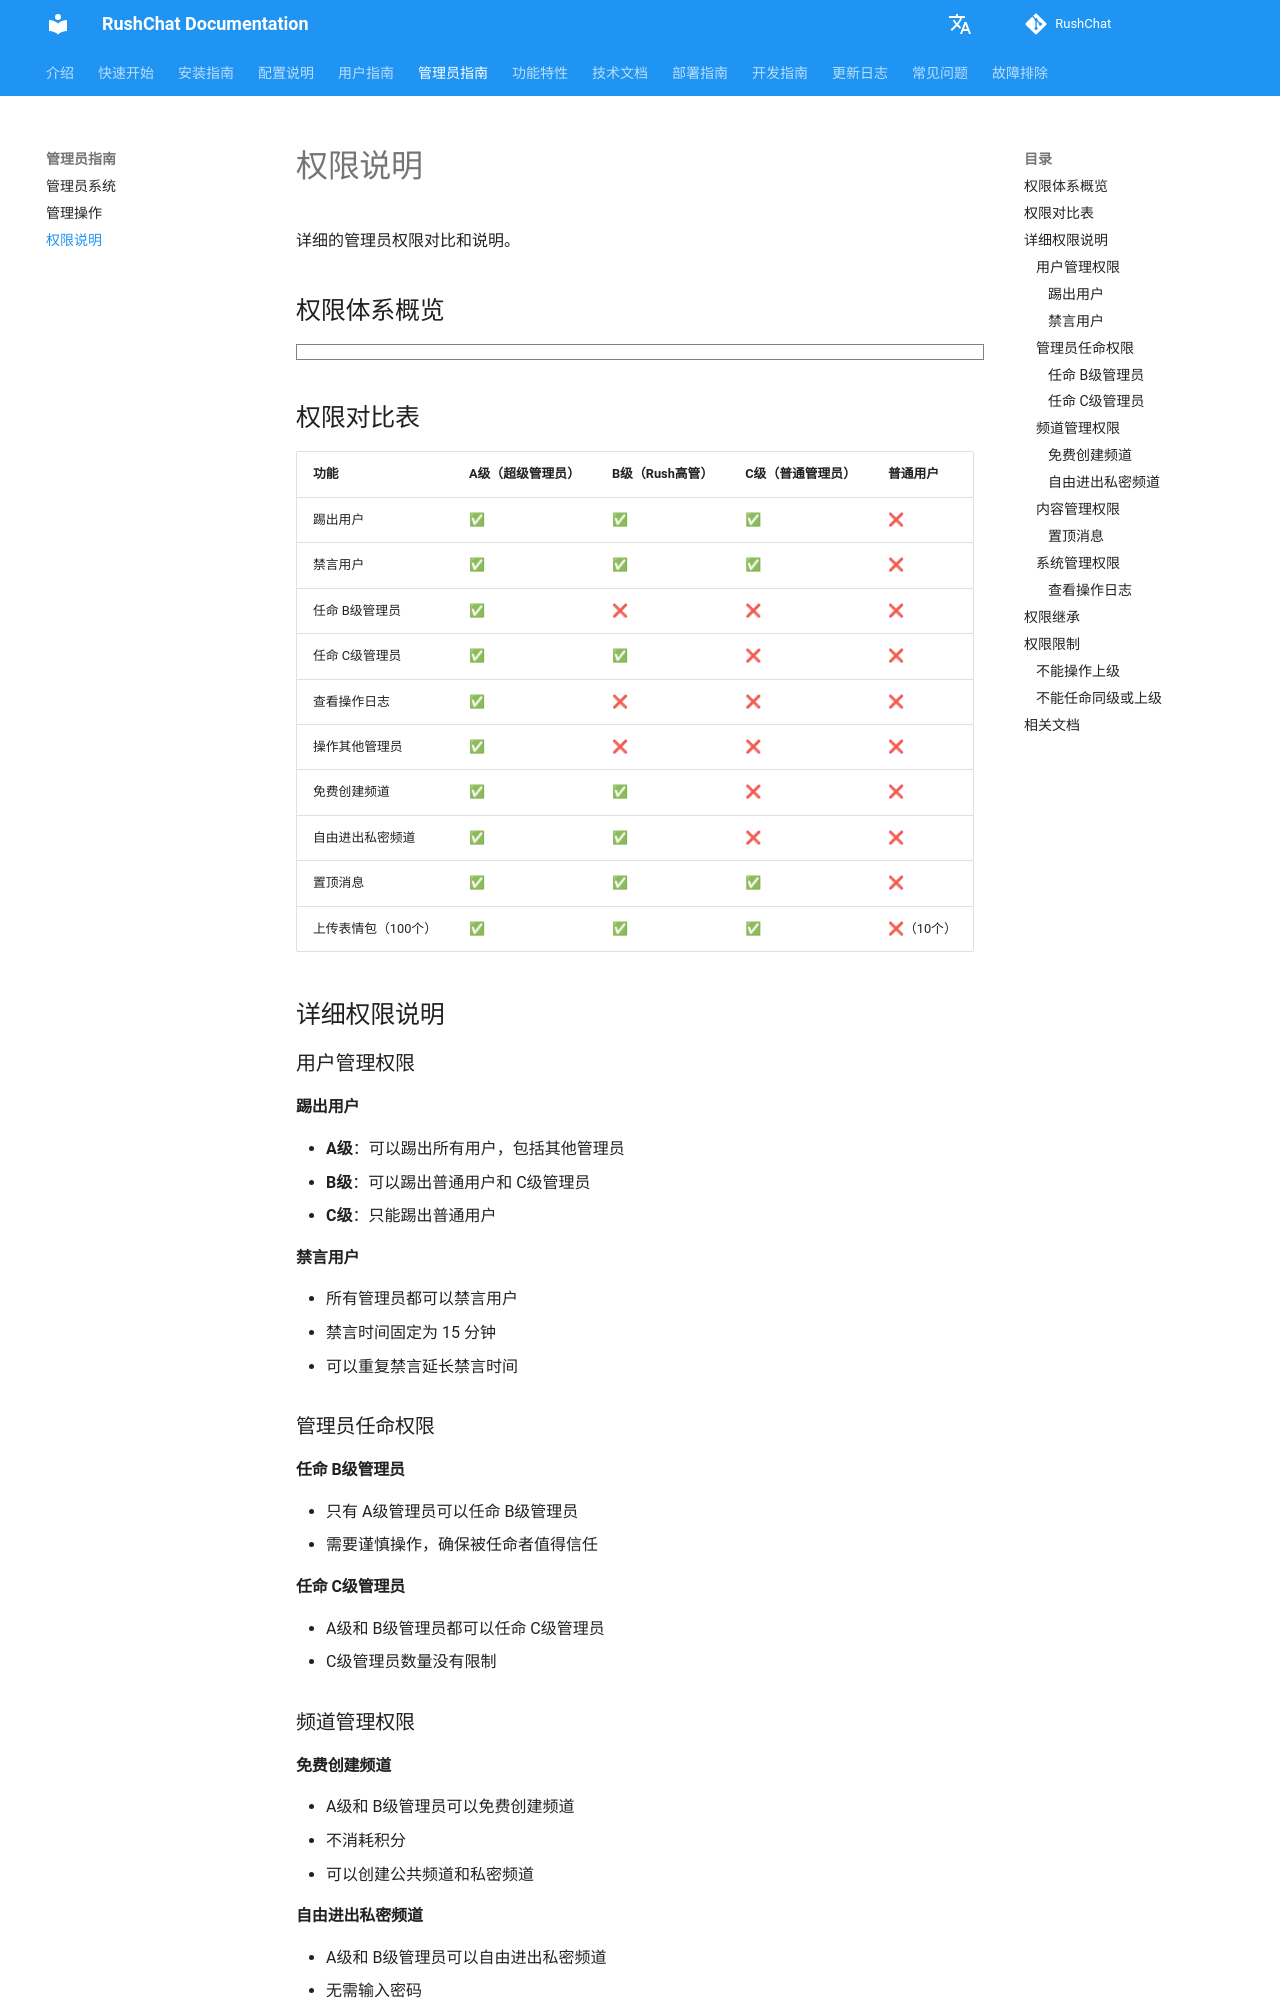

repository: loserxdev/rushchat · page: zh/admin-guide/permissions/index.html · generator: mkdocs

# 权限说明

详细的管理员权限对比和说明。

## 权限体系概览

```markmap
# 管理员权限体系
## A级：超级管理员
- 用户管理
  - 踢出所有用户
  - 禁言所有用户
  - 操作其他管理员
- 管理员任命
  - 任命B级管理员
  - 任命C级管理员
  - 撤销任命
- 系统管理
  - 查看操作日志
  - 所有频道权限
- 特殊权限
  - 免费创建频道
  - 自由进出私密频道
  - 100个表情包
## B级：Rush高管
- 用户管理
  - 踢出普通用户和C级
  - 禁言用户
  - 不能操作A级
- 管理员任命
  - 任命C级管理员
  - 不能任命B级
- 特殊权限
  - 免费创建频道
  - 自由进出私密频道
  - 100个表情包
## C级：普通管理员
- 用户管理
  - 踢出普通用户
  - 禁言用户
  - 不能操作管理员
- 限制
  - 不能任命管理员
  - 不能免费创建频道
  - 需要密码进入私密频道
- 基础权限
  - 置顶消息
  - 100个表情包
## 权限继承
- A级拥有所有权限
- B级拥有C级权限+额外权限
- C级拥有基础管理权限
## 权限限制
- 不能操作上级
- 不能任命同级或上级
```

## 权限对比表

| 功能 | A级（超级管理员） | B级（Rush高管） | C级（普通管理员） | 普通用户 |
|------|------------------|----------------|------------------|----------|
| 踢出用户 | ✅ | ✅ | ✅ | ❌ |
| 禁言用户 | ✅ | ✅ | ✅ | ❌ |
| 任命 B级管理员 | ✅ | ❌ | ❌ | ❌ |
| 任命 C级管理员 | ✅ | ✅ | ❌ | ❌ |
| 查看操作日志 | ✅ | ❌ | ❌ | ❌ |
| 操作其他管理员 | ✅ | ❌ | ❌ | ❌ |
| 免费创建频道 | ✅ | ✅ | ❌ | ❌ |
| 自由进出私密频道 | ✅ | ✅ | ❌ | ❌ |
| 置顶消息 | ✅ | ✅ | ✅ | ❌ |
| 上传表情包（100个） | ✅ | ✅ | ✅ | ❌（10个） |

## 详细权限说明

### 用户管理权限
